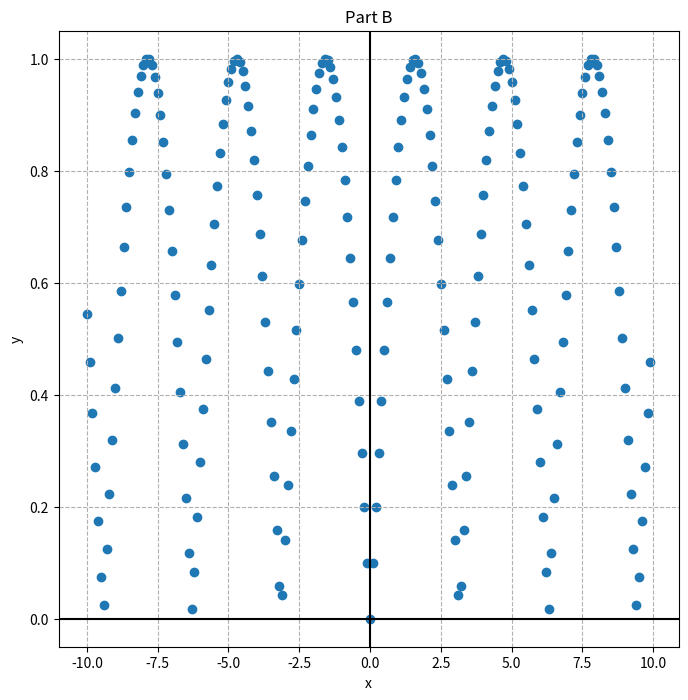
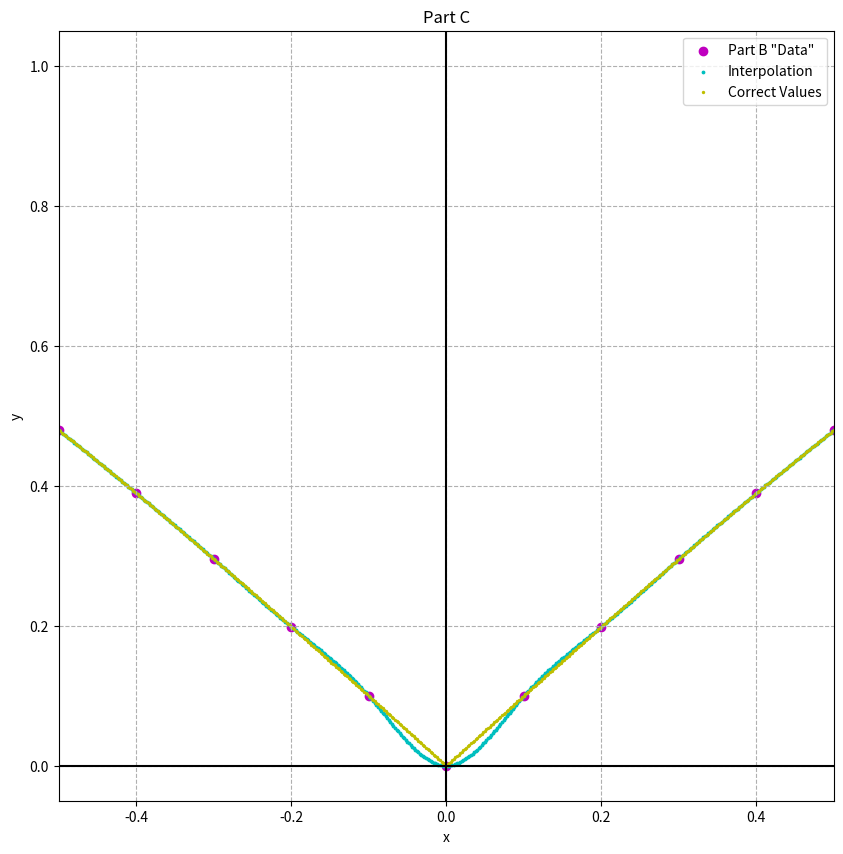

Write the Python code that produced these figures, in order.
# Homework 4, Problem 3
# [redacted]

import numpy as np
import matplotlib.pyplot as plt

## module LUdecomp3
''' c,d,e = LUdecomp3(c,d,e).
    LU decomposition of tridiagonal matrix [a], where {c}, {d}
    and {e} are the diagonals of [a]. On output
    {c},{d} and {e} are the diagonals of the decomposed matrix.

    x = LUsolve3(c,d,e,b).
    Solution of [a]{x} {b}, where {c}, {d} and {e} are the
    vectors returned from LUdecomp3.
'''

def LUdecomp3(c,d,e):
    n = len(d)
    for k in range(1,n):
        lam = c[k-1]/d[k-1]
        d[k] = d[k] - lam*e[k-1]
        c[k-1] = lam
    return c,d,e

def LUsolve3(c,d,e,b):
    n = len(d)
    for k in range(1,n):
        b[k] = b[k] - c[k-1]*b[k-1]
    b[n-1] = b[n-1]/d[n-1]
    for k in range(n-2,-1,-1):
        b[k] = (b[k] - e[k]*b[k+1])/d[k]
    return b   

## module cubicSpline
''' k = curvatures(xData,yData).
    Returns the curvatures of cubic spline at its knots.

    y = evalSpline(xData,yData,k,x).
    Evaluates cubic spline at x. The curvatures k can be
    computed with the function 'curvatures'.
'''   
def curvatures(xData,yData):
    n = len(xData) - 1
    c = np.zeros(n)
    d = np.ones(n+1)
    e = np.zeros(n)
    k = np.zeros(n+1)
    c[0:n-1] = xData[0:n-1] - xData[1:n]
    d[1:n] = 2.0*(xData[0:n-1] - xData[2:n+1])
    e[1:n] = xData[1:n] - xData[2:n+1]
    k[1:n] =6.0*(yData[0:n-1] - yData[1:n]) \
                 /(xData[0:n-1] - xData[1:n]) \
             -6.0*(yData[1:n] - yData[2:n+1])   \
                 /(xData[1:n] - xData[2:n+1])
    LUdecomp3(c,d,e)
    LUsolve3(c,d,e,k)
    return k

def evalSpline(xData,yData,k,x):
    
    def findSegment(xData,x):
        iLeft = 0
        iRight = len(xData)- 1
        while 1:
            if (iRight-iLeft) <= 1: return iLeft
            i =int((iLeft + iRight)/2)
            if x < xData[i]: iRight = i
            else: iLeft = i
    
    i = findSegment(xData,x)
    h = xData[i] - xData[i+1]
    y = ((x - xData[i+1])**3/h - (x - xData[i+1])*h)*k[i]/6.0 \
      - ((x - xData[i])**3/h - (x - xData[i])*h)*k[i+1]/6.0   \
      + (yData[i]*(x - xData[i+1])                            \
       - yData[i+1]*(x - xData[i]))/h
    return y

## EDIT BELOW HERE
    
def f(x):
    return abs(np.sin(x))

def main():
    #Initial "Data" range
    x = np.arange(-10,10,0.1)
    #Initial "Data" points
    y = f(x)    
    #Plot Initial Data (-10,10)
    plt.figure(figsize=(8,8))
    plt.xlabel("x")
    plt.ylabel("y")
    plt.title('Part B')
    plt.grid(True, linestyle='--')
    plt.axhline(y=0, color='k')
    plt.axvline(x=0, color='k')
    plt.scatter(x,f(x))
    
    #Calculate Spline
    k = curvatures(x, y)
    v = np.arange(-10,10,0.002)
    y_spline = []
    for i in v:
        y_spline.append(evalSpline(x,y,k,i))
    
    #Plot Initial Data, Spline, Correct Values (-0.5,0.5)
    plt.figure(figsize=(10,10))
    plt.xlabel("x")
    plt.ylabel("y")
    plt.title('Part C')
    plt.grid(True, linestyle='--')
    plt.xlim(-0.5,0.5)
#    plt.ylim(-0.1,0.5)
    plt.scatter(x,f(x), color = 'm')
    plt.scatter(v, y_spline, color = 'c',s=3)
    plt.scatter(v,f(v), color = 'y', s=2)
    plt.legend(('Part B "Data"' , 'Interpolation' , 'Correct Values'), loc='best')
    plt.axhline(y=0, color='k')
    plt.axvline(x=0, color='k')

main()